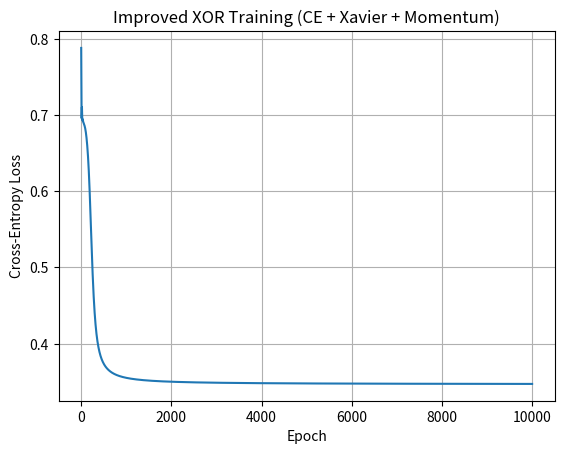

The script that saved this image:
import numpy as np
import matplotlib.pyplot as plt

# Sigmoid and its derivative
def sigmoid(z):
    return 1 / (1 + np.exp(-z))

def sigmoid_prime(z):
    s = sigmoid(z)
    return s * (1 - s)

def train_xor_improved(epochs=10000, eta=0.1, momentum=0.9):
    # XOR dataset
    X = np.array([[0,0],[0,1],[1,0],[1,1]])
    y = np.array([[0, 1, 1, 0]])  # shape (1,4)
    
    # Add bias term to inputs: shape (3,4)
    X_bias = np.vstack([X.T, np.ones((1, X.shape[0]))])
    
    # Xavier initialization
    fan_in_hidden = X_bias.shape[0]  # 3
    fan_out_hidden = 2
    W0 = np.random.randn(fan_out_hidden, fan_in_hidden) * np.sqrt(1 / fan_in_hidden)
    fan_in_output = W0.shape[0] + 1  # include bias node
    fan_out_output = 1
    W1 = np.random.randn(fan_out_output, fan_in_output) * np.sqrt(1 / fan_in_output)
    
    # Momentum variables
    vW0 = np.zeros_like(W0)
    vW1 = np.zeros_like(W1)
    
    losses = []
    N = X.shape[0]
    
    for epoch in range(epochs):
        # Forward pass
        z0 = W0 @ X_bias                # (2,4)
        h = sigmoid(z0)                 # (2,4)
        h_aug = np.vstack([h, np.ones((1, N))])  # (3,4)
        z1 = W1 @ h_aug                 # (1,4)
        y_pred = sigmoid(z1)            # (1,4)
        
        # Cross-entropy loss
        eps = 1e-8
        loss = -np.mean(y * np.log(y_pred + eps) + (1-y) * np.log(1 - y_pred + eps))
        losses.append(loss)
        
        # Gradients (sigmoid+CE => delta1 = y_pred - y)
        delta1 = (y_pred - y)                       # (1,4)
        grad_W1 = (delta1 @ h_aug.T) / N            # (1,3)
        
        # Backprop to hidden
        W1_no_bias = W1[:, :2]                      # (1,2)
        delta0 = (W1_no_bias.T @ delta1) * sigmoid_prime(z0)  # (2,4)
        grad_W0 = (delta0 @ X_bias.T) / N           # (2,3)
        
        # Momentum updates
        vW1 = momentum * vW1 - eta * grad_W1
        W1 += vW1
        
        vW0 = momentum * vW0 - eta * grad_W0
        W0 += vW0
    
    # Plot loss
    plt.figure()
    plt.plot(losses)
    plt.title("Improved XOR Training (CE + Xavier + Momentum)")
    plt.xlabel("Epoch")
    plt.ylabel("Cross-Entropy Loss")
    plt.grid(True)
    plt.show()
    
    # Final outputs
    z0 = W0 @ X_bias
    h = sigmoid(z0)
    h_aug = np.vstack([h, np.ones((1, N))])
    z1 = W1 @ h_aug
    y_final = sigmoid(z1)
    
    print("Final XOR predictions:")
    for inp, out in zip(X, y_final.ravel()):
        print(f" {inp} -> {out:.4f}")

# Run improved XOR training
train_xor_improved()